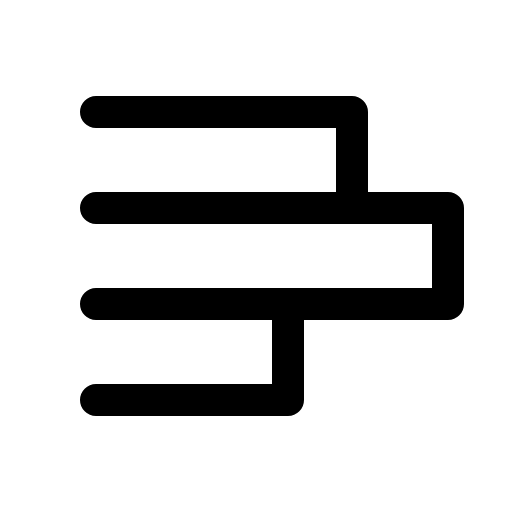
t = 0.00 s
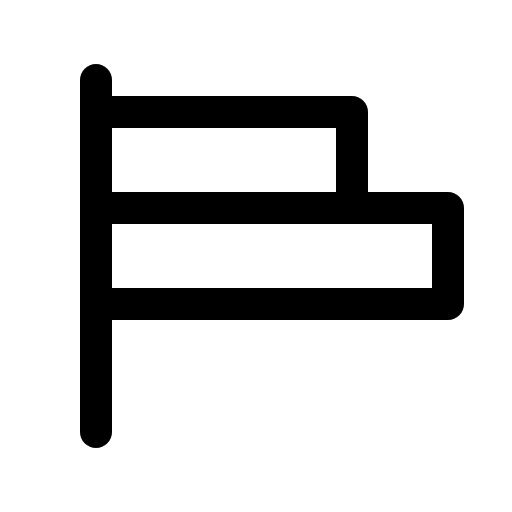
t = 0.90 s
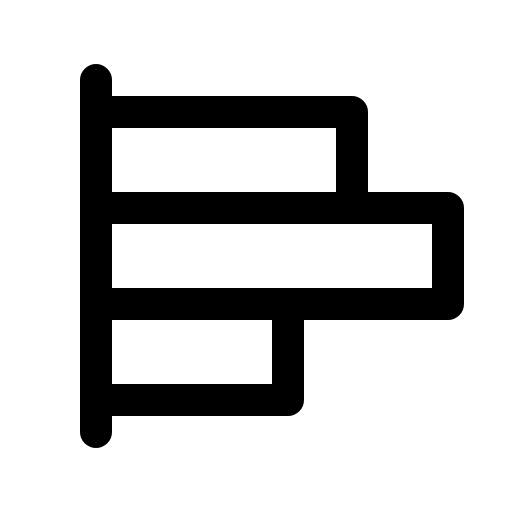
t = 1.28 s
t = 2.03 s: frame unchanged from t = 1.28 s, image omitted
t = 2.78 s: frame unchanged from t = 1.28 s, image omitted
t = 3.15 s: frame unchanged from t = 1.28 s, image omitted

The animated SVG that drew these frames (rendered in a browser with its animation timeline set to each time). Animation: 1 CSS @keyframes rule; one cycle of 3.90 s, repeats indefinitely.

<svg xmlns="http://www.w3.org/2000/svg" viewBox="0 0 256 256">
  <style>
    .draw-line {
      stroke-dasharray: 2000;
      stroke-dashoffset: 0;
    }
    svg:hover .draw-line {
      animation: phosphor-draw-in 3s ease-in-out infinite alternate;
    }
    @keyframes phosphor-draw-in {
      0%   { stroke-dashoffset: 2000; }
      50%  { stroke-dashoffset: 0; }
      100% { stroke-dashoffset: 0; }
    }
  </style><rect width="256" height="256" fill="none"/><line x1="48" y1="216" x2="48" y2="40" fill="none" stroke="currentColor" stroke-linecap="round" stroke-linejoin="round" stroke-width="16" class="draw-line" pathLength="1" style="animation-delay: 0s"/><polyline points="48 56 176 56 176 104" fill="none" stroke="currentColor" stroke-linecap="round" stroke-linejoin="round" stroke-width="16" class="draw-line" pathLength="1" style="animation-delay: 0.3s"/><polyline points="48 104 224 104 224 152 48 152" fill="none" stroke="currentColor" stroke-linecap="round" stroke-linejoin="round" stroke-width="16" class="draw-line" pathLength="1" style="animation-delay: 0.6s"/><polyline points="144 152 144 200 48 200" fill="none" stroke="currentColor" stroke-linecap="round" stroke-linejoin="round" stroke-width="16" class="draw-line" pathLength="1" style="animation-delay: 0.9s"/></svg>
